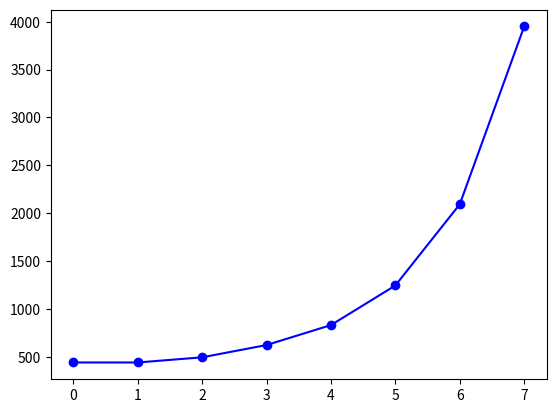

Source code (Python): (Note: this script raises an exception after producing the figure.)
import numpy as np
import matplotlib.pyplot as plt

def generate_scale(root_frequency, intervals):
    scale = [root_frequency]

    current_frequency = root_frequency
    for interval in intervals:
        current_frequency *= 2 ** (interval / 12)
        scale.append(current_frequency)

    return scale

def plot_scale(scale, scale_name, note_names):
    x = np.arange(len(scale))
    y = np.array(scale)

    plt.figure()
    plt.plot(x, y, 'bo-')
    plt.xticks(x, note_names, rotation='vertical')
    plt.xlabel('Nota Musical')
    plt.ylabel('Frequência (Hz)')
    plt.title('Escala Musical: ' + scale_name)
    plt.grid(True)

    plt.savefig(scale_name + '_scale.png')

# Frequência da nota A4 (Lá 440 Hz)
root_frequency = 440.0

# Intervalos das escalas musicais em relação à nota A4
major_intervals = [0, 2, 4, 5, 7, 9, 11]
minor_intervals = [0, 2, 3, 5, 7, 8, 10]
harmonic_minor_intervals = [0, 2, 3, 5, 7, 8, 11]
melodic_minor_intervals = [0, 2, 3, 5, 7, 9, 11]
dorian_intervals = [0, 2, 3, 5, 7, 9, 10]
phrygian_intervals = [0, 1, 3, 5, 7, 8, 10]
lydian_intervals = [0, 2, 4, 6, 7, 9, 11]
mixolydian_intervals = [0, 2, 4, 5, 7, 9, 10]
locrian_intervals = [0, 1, 3, 5, 6, 8, 10]
chromatic_intervals = list(range(12))
whole_tone_intervals = [0, 2, 4, 6, 8, 10]
pentatonic_major_intervals = [0, 2, 4, 7, 9]
pentatonic_minor_intervals = [0, 3, 5, 7, 10]
blues_intervals = [0, 3, 5, 6, 7, 10]
augmented_intervals = [0, 3, 4, 6, 8, 9]
diminished_intervals = [0, 2, 3, 5, 6, 8, 9, 11]

# Nomes das notas musicais
note_names = ['C', 'C#', 'D', 'D#', 'E', 'F', 'F#', 'G', 'G#', 'A', 'A#', 'B']

# Geração das escalas musicais
major_scale = generate_scale(root_frequency, major_intervals)
minor_scale = generate_scale(root_frequency, minor_intervals)
harmonic_minor_scale = generate_scale(root_frequency, harmonic_minor_intervals)
melodic_minor_scale = generate_scale(root_frequency, melodic_minor_intervals)
dorian_scale = generate_scale(root_frequency, dorian_intervals)
phrygian_scale = generate_scale(root_frequency, phrygian_intervals)
lydian_scale = generate_scale(root_frequency, lydian_intervals)
mixolydian_scale = generate_scale(root_frequency, mixolydian_intervals)
locrian_scale = generate_scale(root_frequency, locrian_intervals)
chromatic_scale = generate_scale(root_frequency, chromatic_intervals)
whole_tone_scale = generate_scale(root_frequency, whole_tone_intervals)
pentatonic_major_scale = generate_scale(root_frequency, pentatonic_major_intervals)
pentatonic_minor_scale = generate_scale(root_frequency, pentatonic_minor_intervals)
blues_scale = generate_scale(root_frequency, blues_intervals)
augmented_scale = generate_scale(root_frequency, augmented_intervals)
diminished_scale = generate_scale(root_frequency, diminished_intervals)

# Plotagem e salvamento das imagens das escalas musicais
plot_scale(major_scale, 'Escala Maior', note_names)
plot_scale(minor_scale, 'Escala Menor', note_names)
plot_scale(harmonic_minor_scale, 'Escala Menor Harmônica', note_names)
plot_scale(melodic_minor_scale, 'Escala Menor Melódica', note_names)
plot_scale(dorian_scale, 'Escala Dórica', note_names)
plot_scale(phrygian_scale, 'Escala Frígia', note_names)
plot_scale(lydian_scale, 'Escala Lídia', note_names)
plot_scale(mixolydian_scale, 'Escala Mixolídia', note_names)
plot_scale(locrian_scale, 'Escala Lócria', note_names)
plot_scale(chromatic_scale, 'Escala Cromática', note_names)
plot_scale(whole_tone_scale, 'Escala Tom Completo', note_names)
plot_scale(pentatonic_major_scale, 'Escala Pentatônica Maior', note_names)
plot_scale(pentatonic_minor_scale, 'Escala Pentatônica Menor', note_names)
plot_scale(blues_scale, 'Escala Blues', note_names)
plot_scale(augmented_scale, 'Escala Aumentada', note_names)
plot_scale(diminished_scale, 'Escala Diminuta', note_names)

plt.show()
